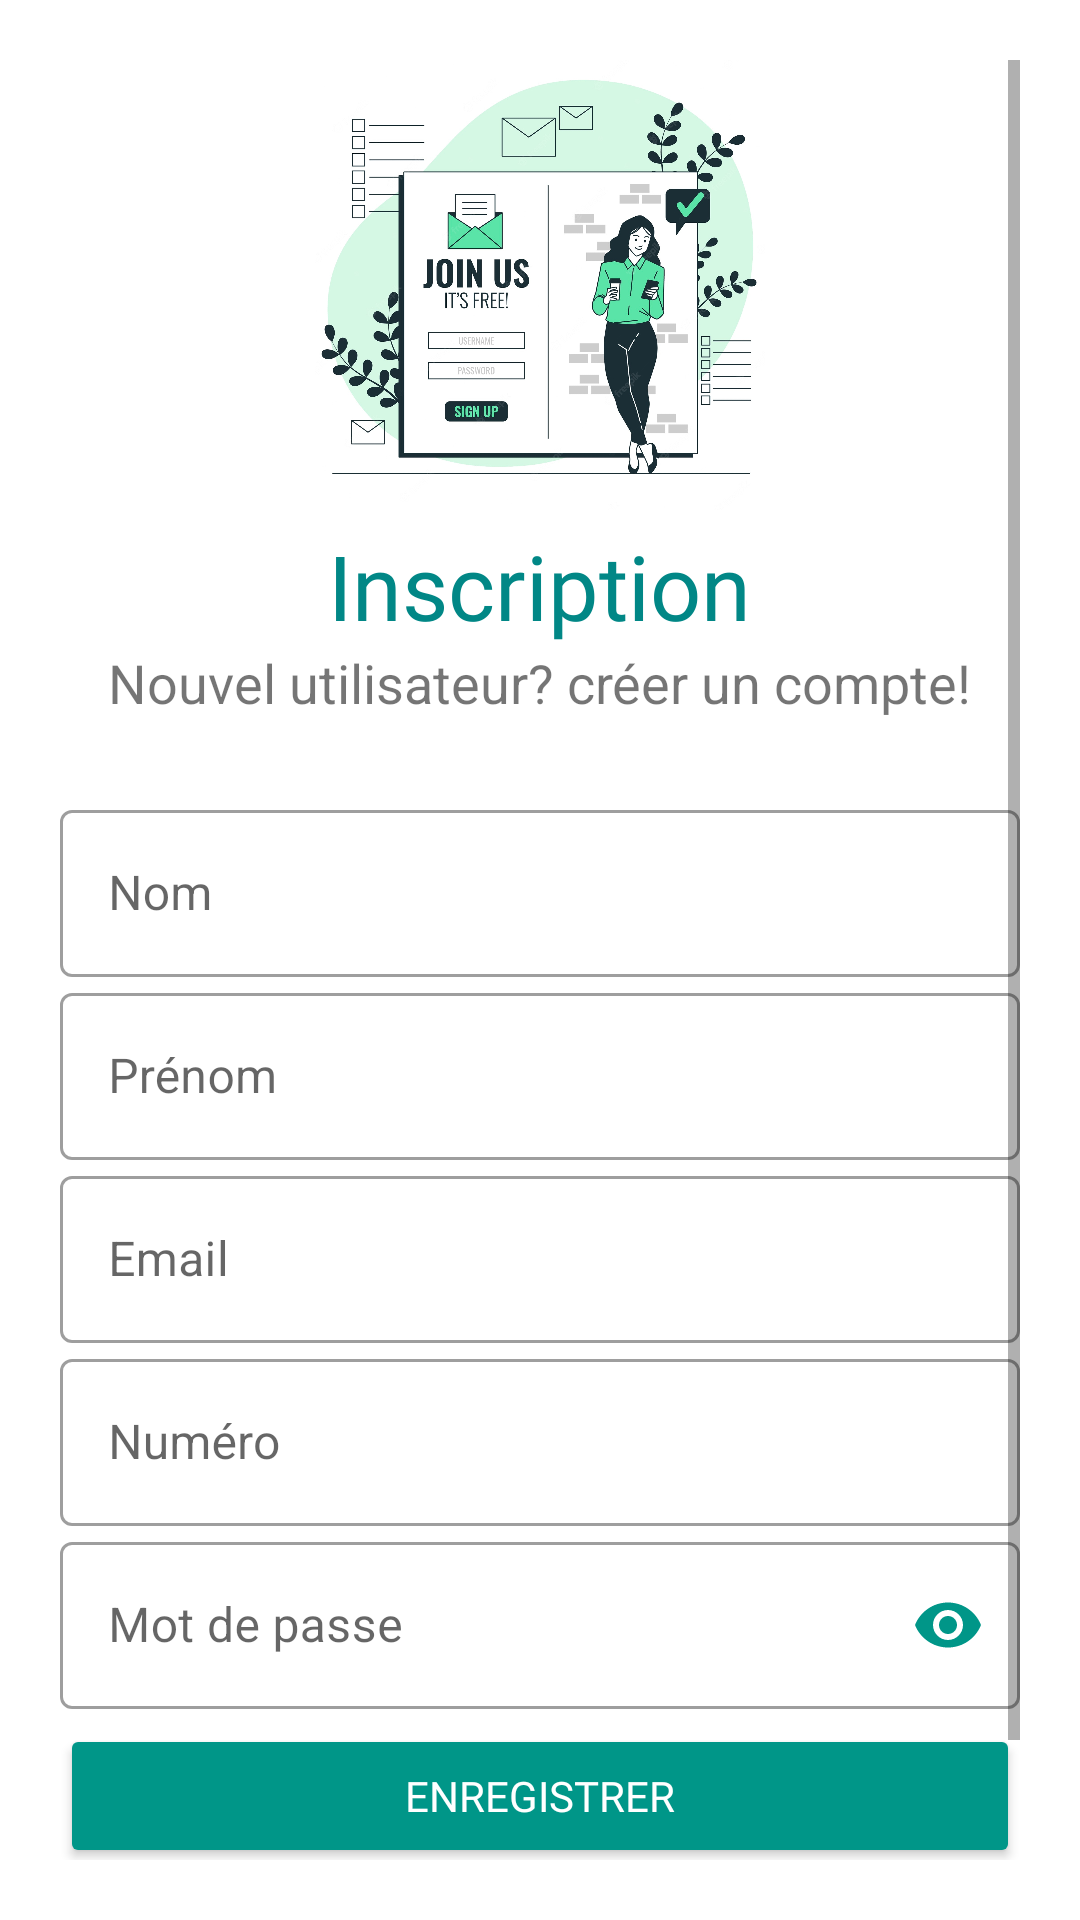

This screen was rendered from an Android layout file. Write that file and the resources it references.
<!-- AndroidManifest.xml: application theme Theme.CYCMA -->
<!-- res/layout/singup.xml -->
<?xml version="1.0" encoding="utf-8"?>
<ScrollView xmlns:android="http://schemas.android.com/apk/res/android"
    xmlns:app="http://schemas.android.com/apk/res-auto"
    xmlns:tools="http://schemas.android.com/tools"
    android:layout_width="match_parent"
    android:layout_height="match_parent"
    tools:context=".singup"
    android:background="#ffffff"
    android:padding="20dp"
    android:orientation="vertical">


    <LinearLayout
        android:layout_width="match_parent"
        android:layout_height="match_parent"
        android:orientation="vertical">

        <ImageView
            android:id="@+id/logoimage_signup"
            android:layout_width="150dp"
            android:layout_height="150dp"
            android:src="@drawable/singup"
            android:layout_marginBottom="5dp"
            android:layout_gravity="center"/>

        <TextView
            android:id="@+id/title"
            android:textColor="@color/teal_700"
            android:layout_width="wrap_content"
            android:layout_height="wrap_content"
            android:fontFamily="@font/baloo"
            android:text="Inscription"
            android:textSize="30sp"
            android:layout_gravity="center"/>

        <TextView
            android:id="@+id/subtitle"
            android:layout_marginBottom="5dp"
            android:layout_width="wrap_content"
            android:layout_height="wrap_content"
            android:text="Nouvel utilisateur? créer un compte!"
            android:layout_gravity="center"
            android:textSize="18sp"/>

        <LinearLayout
            android:layout_width="match_parent"
            android:layout_height="wrap_content"
            android:layout_marginBottom="20dp"
            android:orientation="vertical"
            />

        //first name
        <com.google.android.material.textfield.TextInputLayout
            android:layout_width="match_parent"
            android:layout_height="wrap_content"
            android:id="@+id/firstname_field"
            style="@style/Widget.MaterialComponents.TextInputLayout.OutlinedBox"
            android:hint="Nom">

            <com.google.android.material.textfield.TextInputEditText
                android:layout_width="match_parent"
                android:layout_height="wrap_content"
                android:inputType="text"/>
        </com.google.android.material.textfield.TextInputLayout>

        //last name
        <com.google.android.material.textfield.TextInputLayout
            android:layout_width="match_parent"
            android:layout_height="wrap_content"
            android:id="@+id/lastname_field"
            style="@style/Widget.MaterialComponents.TextInputLayout.OutlinedBox"
            android:hint="Prénom">

            <com.google.android.material.textfield.TextInputEditText
                android:layout_width="match_parent"
                android:layout_height="wrap_content"
                android:inputType="text"/>
        </com.google.android.material.textfield.TextInputLayout>

        //email
        <com.google.android.material.textfield.TextInputLayout
            android:layout_width="match_parent"
            android:layout_height="wrap_content"
            android:id="@+id/email_field"
            style="@style/Widget.MaterialComponents.TextInputLayout.OutlinedBox"
            android:hint="Email">

            <com.google.android.material.textfield.TextInputEditText
                android:layout_width="match_parent"
                android:layout_height="wrap_content"
                android:inputType="textEmailAddress"/>
        </com.google.android.material.textfield.TextInputLayout>

        //number
        <com.google.android.material.textfield.TextInputLayout
            android:layout_width="match_parent"
            android:layout_height="wrap_content"
            android:id="@+id/number_field"
            style="@style/Widget.MaterialComponents.TextInputLayout.OutlinedBox"
            android:hint="Numéro">

            <com.google.android.material.textfield.TextInputEditText
                android:layout_width="match_parent"
                android:layout_height="wrap_content"
                android:inputType="phone"/>
        </com.google.android.material.textfield.TextInputLayout>

        //password
        <com.google.android.material.textfield.TextInputLayout
            android:layout_width="match_parent"
            android:layout_height="wrap_content"
            app:passwordToggleEnabled="true"
            app:passwordToggleTint="@color/background"
            android:id="@+id/password_field"
            style="@style/Widget.MaterialComponents.TextInputLayout.OutlinedBox"
            android:hint="Mot de passe">

            <com.google.android.material.textfield.TextInputEditText
                android:layout_width="match_parent"
                android:layout_height="wrap_content"
                android:inputType="textPassword"
                />
            <Button
                android:onClick="registerbuttonclick"
                android:id="@+id/register_Button"
                android:layout_width="match_parent"
                android:layout_height="wrap_content"
                android:layout_marginTop="5dp"
                android:layout_marginBottom="5dp"
                android:backgroundTint="@color/background"
                android:fontFamily="@font/baloo"
                android:text="Enregistrer"
                android:textColor="#fff" />

            <Button
                android:onClick="loginbuttonclick"
                android:id="@+id/login_Button"
                android:layout_width="match_parent"
                android:layout_height="wrap_content"
                android:layout_gravity="right"
                android:layout_margin="5dp"
                android:backgroundTint="#fff"
                android:elevation="5dp"
                android:fontFamily="@font/baloo"
                android:text="Cliquez ici pour vous connecter"
                android:textColor="@color/black" />
        </com.google.android.material.textfield.TextInputLayout>


    </LinearLayout>
</ScrollView>
<!-- resources referenced by this layout -->
<resources>
  <color name="background">#009688</color>
  <color name="black">#FF000000</color>
  <color name="teal_700">#FF018786</color>
  <!-- drawable singup: jpg bitmap (drawable-v24, 248437 bytes) -->
  <style name="Theme.CYCMA" parent="Theme.MaterialComponents.DayNight.DarkActionBar">
          
          <item name="colorPrimary">@color/purple_500</item>
          <item name="colorPrimaryVariant">@color/purple_700</item>
          <item name="colorOnPrimary">@color/white</item>
          
          <item name="colorSecondary">@color/teal_200</item>
          <item name="colorSecondaryVariant">@color/teal_700</item>
          <item name="colorOnSecondary">@color/black</item>
          
          <item name="android:statusBarColor" tools:targetApi="l">?attr/colorPrimaryVariant</item>
          
      </style>
  <color name="purple_500">#FF6200EE</color>
  <color name="purple_700">#FF3700B3</color>
  <color name="white">#FFFFFFFF</color>
  <color name="teal_200">#FF03DAC5</color>
</resources>
